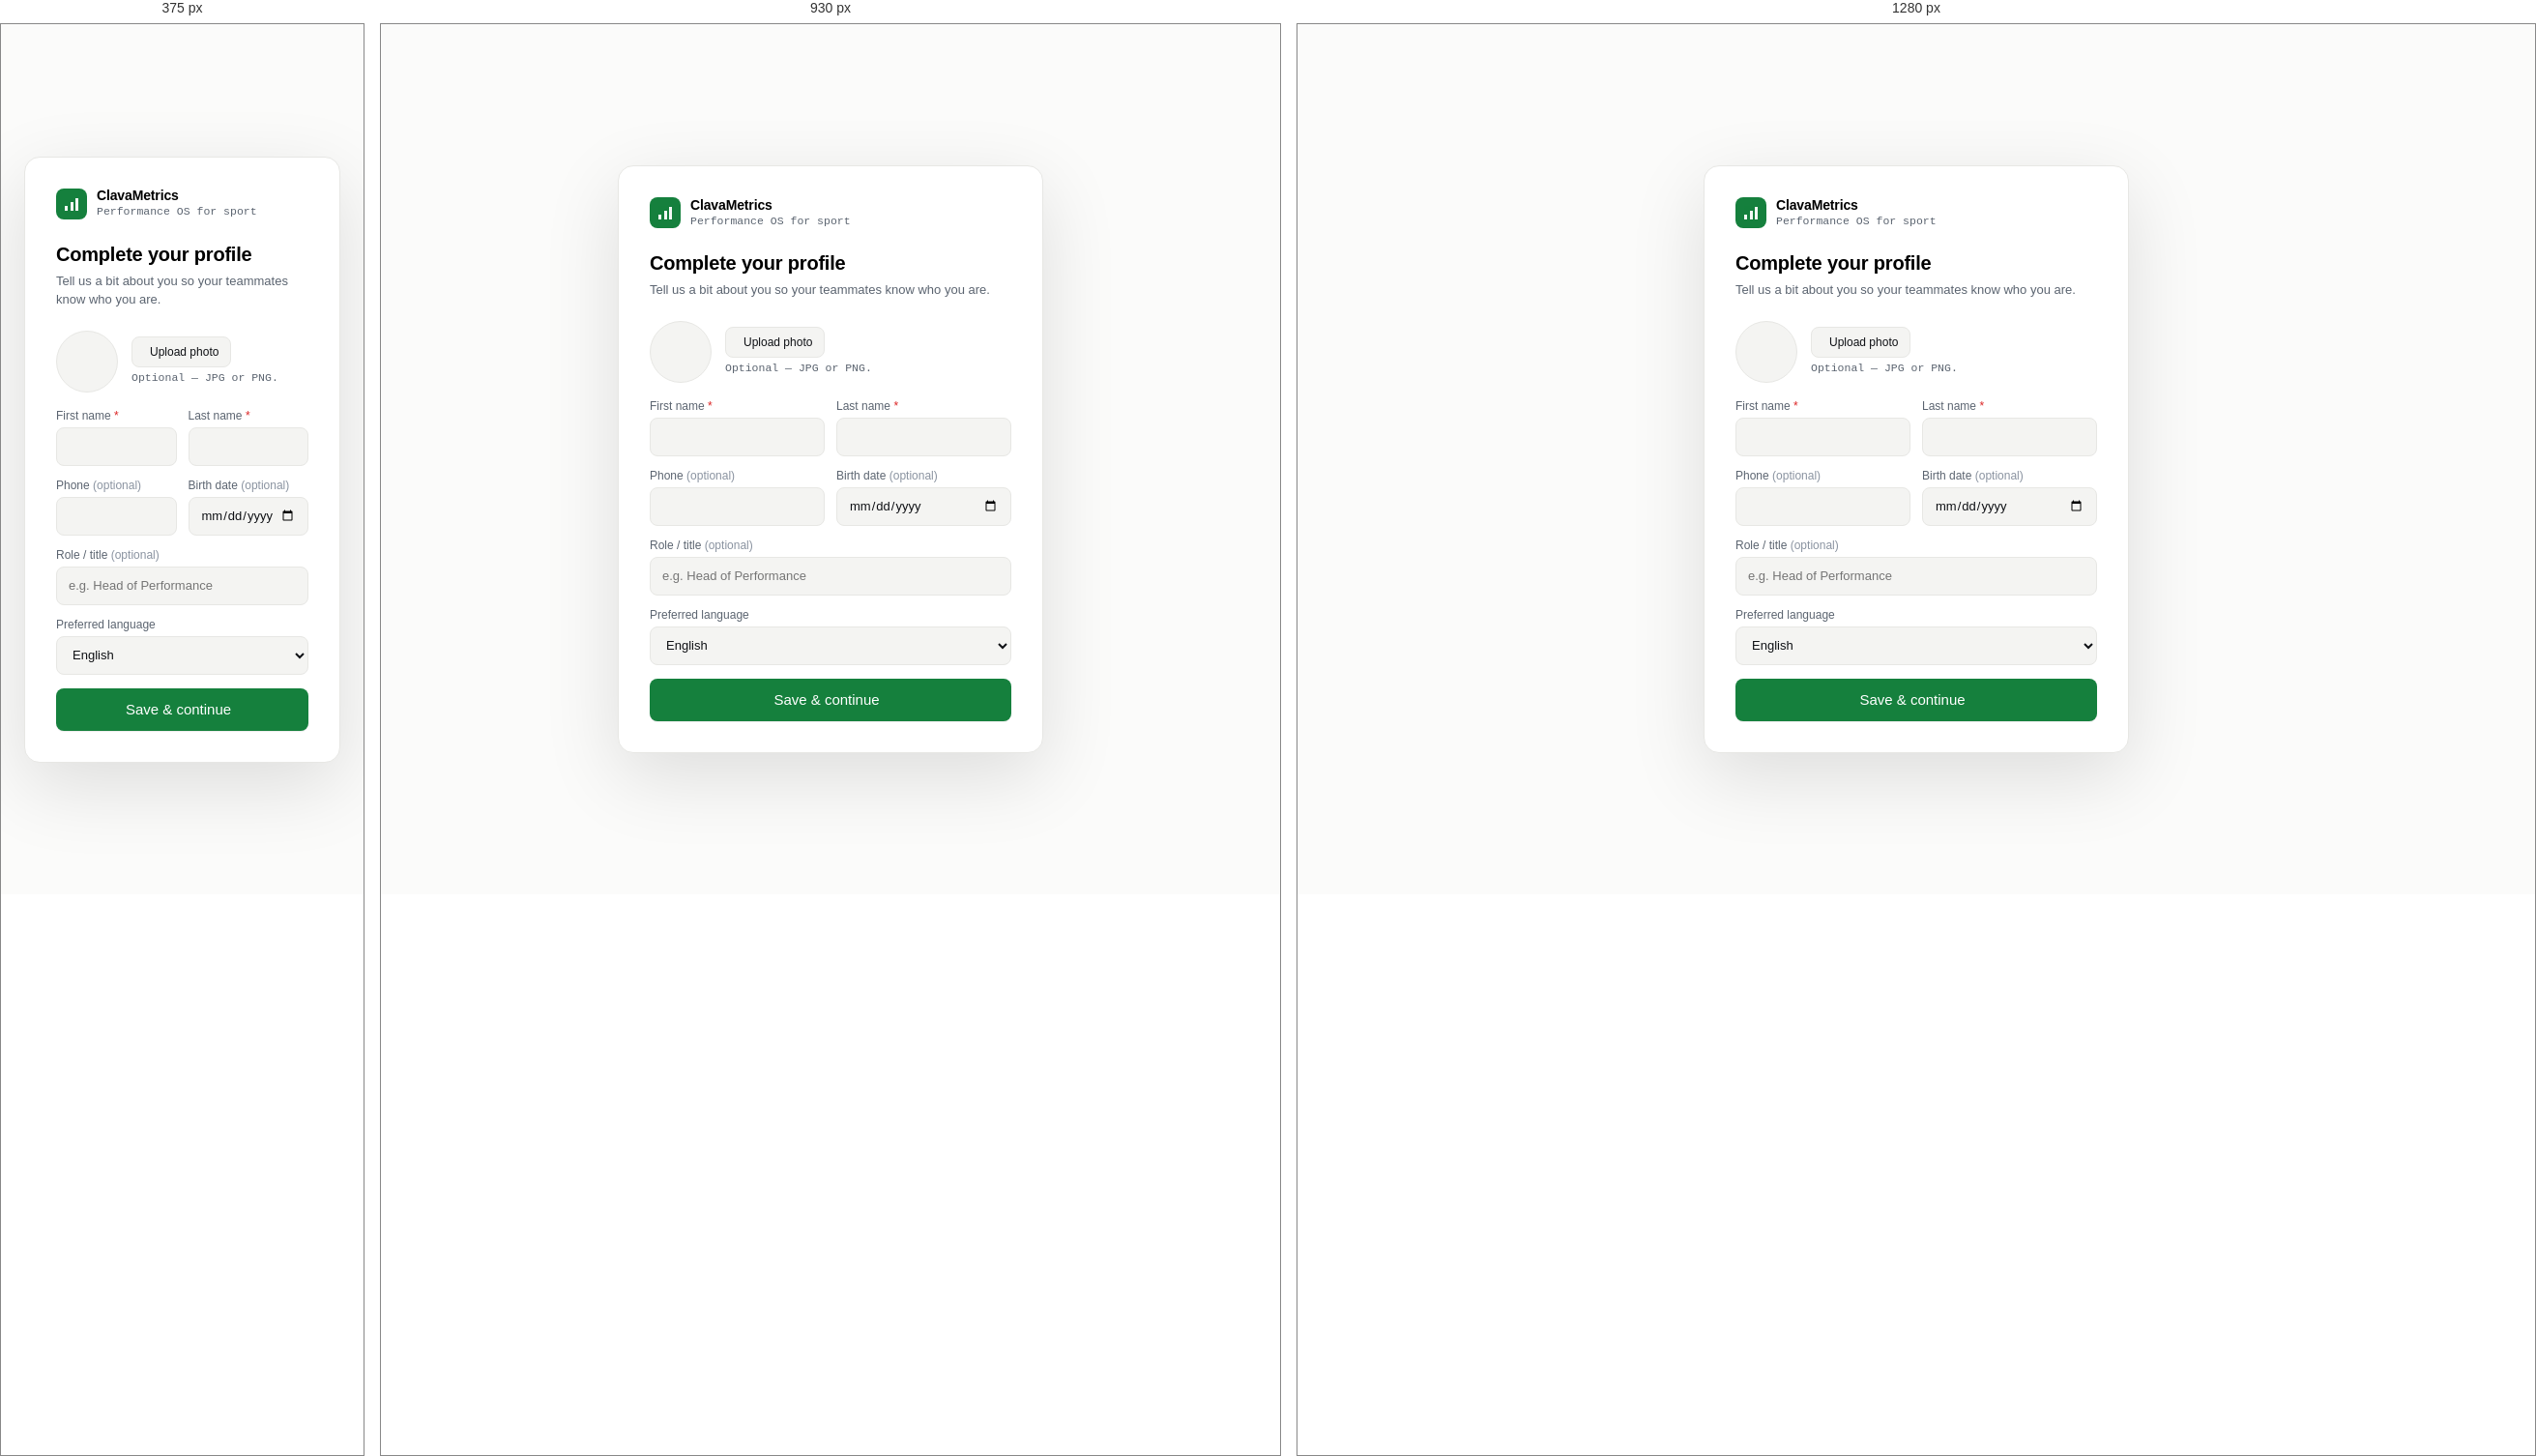
Rendered at 375 px, 930 px and 1280 px, left to right.

<!-- file: profile-onboarding.html -->
<!DOCTYPE html>
<html lang="en" data-theme="hybrid">
<head>
<meta charset="UTF-8">
<meta name="viewport" content="width=device-width, initial-scale=1.0">
<meta name="robots" content="noindex,nofollow">
<title data-i18n="profile_onboarding.pageTitle">Complete your profile — ClavaMetrics</title>
<link rel="stylesheet" href="clavametrics.css">
<script src="assets/i18n.js" defer></script>
  <link rel="manifest" href="/manifest.json">
  <meta name="theme-color" content="#15803D">
  <link rel="apple-touch-icon" href="/assets/clava-app-192.png">
  <meta name="apple-mobile-web-app-capable" content="yes">
  <meta name="apple-mobile-web-app-status-bar-style" content="black-translucent">
  <meta name="apple-mobile-web-app-title" content="ClavaMetrics">
<!-- supabase-js servido desde nuestro propio dominio, con la versión fija.
     Antes venía de un CDN externo: saludo DNS + TLS a otro servidor para un
     archivo de 207 KB que además BLOQUEA el pintado (no puede llevar defer:
     los scripts inline del cuerpo usan window.sb apenas empiezan). Y venía
     como "@2", o sea la última 2.x que hubiera ese día: una publicación del
     paquete podía romper la app sin que tocáramos nada. -->
<script src="assets/vendor/supabase-js-2.112.4.min.js"></script>
<script src="assets/supabase-init.js"></script>
<style>
  .po-shell { min-height:100vh; min-height:100dvh; display:flex; align-items:center; justify-content:center; background:var(--cm-bg); padding:24px; }
  .po-card { width:100%; max-width:440px; background:var(--cm-surface); border:1px solid var(--cm-border); border-radius:16px; padding:32px; box-shadow:0 24px 80px rgba(0,0,0,.12); }
  .po-mark { display:flex; align-items:center; gap:10px; margin-bottom:24px; }
  .po-mark .name { font:600 14px/1 var(--cm-font-sans); letter-spacing:-0.01em; color:var(--cm-fg-strong); }
  .po-mark .meta { font:500 11.5px/1.2 var(--cm-font-mono); color:var(--cm-fg-muted); margin-top:3px; }
  .po-card h2 { font:600 20px/1.2 var(--cm-font-sans); color:var(--cm-fg-strong); margin:0 0 6px; letter-spacing:-0.01em; }
  .po-card .sub { font:var(--cm-body-sm); color:var(--cm-fg-muted); margin:0 0 22px; }
  .po-photo { display:flex; align-items:center; gap:14px; margin-bottom:18px; }
  .po-ava { width:64px; height:64px; border-radius:50%; object-fit:cover; background:var(--cm-bg-soft); border:1px solid var(--cm-border); display:flex; align-items:center; justify-content:center; color:var(--cm-fg-muted); flex-shrink:0; overflow:hidden; }
  .po-ava .ti { font-size:26px; }
  .po-photo-tx { min-width:0; }
  .po-photo-tx .po-hint { font:500 11.5px/1.3 var(--cm-font-mono); color:var(--cm-fg-muted); margin-top:4px; }
  .po-filebtn { display:inline-flex; align-items:center; gap:6px; height:32px; padding:0 12px; border-radius:8px; border:1px solid var(--cm-border); background:var(--cm-bg-soft); color:var(--cm-fg); font:500 12px/1 var(--cm-font-sans); cursor:pointer; }
  .po-filebtn:hover { border-color:var(--cm-accent); }
  .po-row { display:flex; gap:12px; }
  .po-row > .po-field { flex:1; min-width:0; }
  .po-field { margin-bottom:14px; }
  .po-label { display:block; font:500 12px/1 var(--cm-font-sans); color:var(--cm-fg-muted); margin-bottom:6px; }
  .po-label .req { color:var(--cm-danger,#DC2626); }
  .po-label .opt { color:var(--cm-fg-faint,#9CA3AF); font-weight:400; }
  .po-input, .po-select { width:100%; height:40px; padding:0 12px; background:var(--cm-bg-soft); border:1px solid var(--cm-border); border-radius:8px; font:var(--cm-body-sm); color:var(--cm-fg); outline:none; box-sizing:border-box; }
  .po-input:focus, .po-select:focus { border-color:var(--cm-accent); }
  .po-alert { font:500 12.5px/1.4 var(--cm-font-sans); border-radius:8px; padding:10px 12px; margin:4px 0 14px; display:none; background:var(--cm-danger-bg,#FEF2F2); color:var(--cm-danger,#DC2626); }
</style>
</head>
<body>
  <div class="po-shell">
    <div class="po-card">
      <div class="po-mark">
        <span class="cm-logo-mark"></span>
        <div>
          <div class="name">ClavaMetrics</div>
          <div class="meta" data-i18n="login.performanceOsForSport">Performance OS for sport</div>
        </div>
      </div>
      <h2 data-i18n="profile_onboarding.title">Complete your profile</h2>
      <p class="sub" data-i18n="profile_onboarding.sub">Tell us a bit about you so your teammates know who you are.</p>

      <div class="po-photo">
        <div class="po-ava" id="poAva"><i class="ti ti-user"></i></div>
        <div class="po-photo-tx">
          <button type="button" class="po-filebtn" id="poFileBtn"><i class="ti ti-camera" style="font-size:15px"></i><span data-i18n="profile_onboarding.uploadPhoto">Upload photo</span></button>
          <div class="po-hint" data-i18n="profile_onboarding.photoHint">Optional — JPG or PNG.</div>
          <input id="poPhoto" type="file" accept="image/*" style="display:none">
        </div>
      </div>

      <div class="po-row">
        <div class="po-field">
          <label class="po-label" for="poFirst"><span data-i18n="profile_onboarding.firstName">First name</span> <span class="req">*</span></label>
          <input id="poFirst" class="po-input" type="text" autocomplete="given-name">
        </div>
        <div class="po-field">
          <label class="po-label" for="poLast"><span data-i18n="profile_onboarding.lastName">Last name</span> <span class="req">*</span></label>
          <input id="poLast" class="po-input" type="text" autocomplete="family-name">
        </div>
      </div>

      <div class="po-row">
        <div class="po-field">
          <label class="po-label" for="poPhone"><span data-i18n="profile_onboarding.phone">Phone</span> <span class="opt" data-i18n="profile_onboarding.optional">(optional)</span></label>
          <input id="poPhone" class="po-input" type="tel" autocomplete="tel">
        </div>
        <div class="po-field">
          <label class="po-label" for="poBirth"><span data-i18n="profile_onboarding.birthDate">Birth date</span> <span class="opt" data-i18n="profile_onboarding.optional">(optional)</span></label>
          <input id="poBirth" class="po-input" type="date">
        </div>
      </div>

      <div class="po-field">
        <label class="po-label" for="poJob"><span data-i18n="profile_onboarding.jobTitle">Role / title</span> <span class="opt" data-i18n="profile_onboarding.optional">(optional)</span></label>
        <input id="poJob" class="po-input" type="text" data-i18n-ph="profile_onboarding.jobTitlePh" placeholder="e.g. Head of Performance">
      </div>

      <div class="po-field">
        <label class="po-label" for="poLang" data-i18n="profile_onboarding.language">Preferred language</label>
        <select id="poLang" class="po-select">
          <option value="en">English</option>
          <option value="es">Español</option>
          <option value="pt">Português</option>
        </select>
      </div>

      <div class="po-alert" id="poErr"></div>

      <button class="cm-btn is-primary is-lg is-block" id="poBtn">
        <span data-i18n="profile_onboarding.submit">Save &amp; continue</span>
        <i class="ti ti-arrow-right" style="font-size:16px"></i>
      </button>
    </div>
  </div>

  <script>
  (async () => {
    const tt = (key, fallbackEN, vars) => { const v = (window.CM_I18N && CM_I18N.t) ? CM_I18N.t(key, vars) : null; return (v && v !== key) ? v : (fallbackEN != null ? fallbackEN : key); };
    const errEl = document.getElementById('poErr');
    const btn   = document.getElementById('poBtn');
    const showErr = m => { errEl.textContent = m; errEl.style.display = 'block'; };
    const clearErr = () => { errEl.style.display = 'none'; };

    // Must have an authenticated session (arrived via set-password / login).
    const { data: { session } } = await window.sb.auth.getSession();
    if (!session) { window.location.replace('Login.html'); return; }
    const uid = session.user.id;

    // Already onboarded? Skip straight to the Hub (prevents a redirect loop with the Hub guard).
    try {
      const { data: prof } = await window.sb.from('profiles')
        .select('onboarded, first_name, last_name, avatar_url').eq('id', uid).single();
      if (prof && prof.onboarded === true) { window.location.replace('Hub.html'); return; }
      // Prefill from anything already stored (a partial retry).
      if (prof) {
        if (prof.first_name) document.getElementById('poFirst').value = prof.first_name;
        if (prof.last_name)  document.getElementById('poLast').value  = prof.last_name;
      }
    } catch (_e) { /* fail-open: let them onboard even if the read hiccups */ }

    // Default language from current cm_lang / i18n / browser (constrained to en|es|pt).
    (function initLang() {
      const supported = ['en', 'es', 'pt'];
      let lang = null;
      try { lang = localStorage.getItem('cm_lang'); } catch (_e) {}
      if (!supported.includes(lang) && window.CM_I18N && CM_I18N.current) lang = CM_I18N.current;
      if (!supported.includes(lang)) {
        const nav = (navigator.language || 'en').slice(0, 2).toLowerCase();
        lang = supported.includes(nav) ? nav : 'en';
      }
      document.getElementById('poLang').value = lang;
    })();

    // Live language preview when they change the select (nice-to-have; harmless if unavailable).
    document.getElementById('poLang').addEventListener('change', e => {
      const l = e.target.value;
      if (window.CM_I18N && CM_I18N.setLang) { try { CM_I18N.setLang(l); } catch (_e) {} }
    });

    // Photo picker + preview (upload happens on submit).
    let _photoFile = null;
    const fileInput = document.getElementById('poPhoto');
    const ava = document.getElementById('poAva');
    document.getElementById('poFileBtn').addEventListener('click', () => fileInput.click());
    fileInput.addEventListener('change', () => {
      const f = fileInput.files && fileInput.files[0];
      if (!f) return;
      _photoFile = f;
      try {
        const url = URL.createObjectURL(f);
        ava.innerHTML = '';
        const img = document.createElement('img');
        img.src = url; img.style.cssText = 'width:100%;height:100%;object-fit:cover';
        ava.appendChild(img);
      } catch (_e) {}
    });

    async function submit() {
      clearErr();
      const first = document.getElementById('poFirst').value.trim();
      const last  = document.getElementById('poLast').value.trim();
      const phone = document.getElementById('poPhone').value.trim();
      const birth = document.getElementById('poBirth').value;            // 'YYYY-MM-DD' or ''
      const job   = document.getElementById('poJob').value.trim();
      const lang  = document.getElementById('poLang').value;

      if (!first || !last) { showErr(tt('profile_onboarding.nameRequired', 'Please enter your first and last name.')); return; }

      btn.disabled = true; btn.style.opacity = '0.6';
      try {
        // Optional photo → private 'profile-avatars' bucket, under the uid folder (matches RLS).
        let avatarUrl = null;
        if (_photoFile) {
          try {
            // Downscale before upload — a 40px avatar has no use for a multi-MB original.
            const photo = await window.cmShrinkImage(_photoFile, { maxDim: 512, maxBytes: 150 * 1024 });
            const ext = ((photo.name.split('.').pop() || 'jpg').toLowerCase().replace(/[^a-z0-9]/g, '')) || 'jpg';
            const path = uid + '/avatar.' + ext;
            const { error: upErr } = await window.sb.storage.from('profile-avatars')
              .upload(path, photo, { upsert: true, contentType: photo.type || 'image/jpeg', cacheControl: window.CM_CACHE_IMMUTABLE });
            if (upErr) throw upErr;
            // Se guarda la RUTA, no una URL firmada. cmAvatarUrl() ya distingue: si es una URL
            // completa la usa tal cual, y si es una ruta la firma bajo demanda con el TTL corto
            // (7 dias, refrescado un dia antes). Antes se firmaba por 315.360.000 s -unos 10 anos-
            // y esa URL quedaba guardada en la fila: cualquiera con el enlace veia la foto durante
            // una decada, aunque la persona se hubiera ido del club.
            avatarUrl = path;
          } catch (photoErr) {
            showErr(tt('profile_onboarding.uploadError', "Couldn't upload your photo. Try a smaller image or skip it."));
            btn.disabled = false; btn.style.opacity = '1';
            return;   // keep content; let them retry or remove the photo
          }
        }

        const fullName = (first + ' ' + last).trim();
        const patch = {
          first_name: first,
          last_name:  last,
          phone:      phone || null,
          birth_date: birth || null,
          job_title:  job || null,
          preferred_lang: lang,
          full_name:  fullName,
          onboarded:  true,
        };
        if (avatarUrl) patch.avatar_url = avatarUrl;

        const { error } = await window.sb.from('profiles').update(patch).eq('id', uid);
        if (error) {
          showErr(error.message || tt('profile_onboarding.saveError', "Couldn't save your profile. Please try again."));
          btn.disabled = false; btn.style.opacity = '1';
          return;
        }

        // Persist chosen language so the whole app switches to it.
        try { localStorage.setItem('cm_lang', lang); } catch (_e) {}

        window.location.replace('Hub.html');
      } catch (e) {
        showErr(tt('profile_onboarding.saveError', "Couldn't save your profile. Please try again."));
        btn.disabled = false; btn.style.opacity = '1';
      }
    }

    btn.addEventListener('click', submit);
    document.getElementById('poJob').addEventListener('keydown', e => { if (e.key === 'Enter') submit(); });
  })();
  </script>
<script>
  if ('serviceWorker' in navigator) {
    window.addEventListener('load', () => {
      navigator.serviceWorker.register('/service-worker.js').catch(() => {});
    });
  }
</script>
</body>
</html>


/* @media block from clavametrics.css */
@media (max-width: 820px) {
  .hub-topbar .cm-btn:has(> .ti) > span,
  .cm-topbar .cm-btn:has(> .ti) > span { display: none; }
  .hub-topbar .cm-btn:has(> .ti),
  .cm-topbar .cm-btn:has(> .ti) { padding: 0 9px; gap: 0; }
}

/* @media block from clavametrics.css */
@media (max-width: 1040px) {
  .hub-topbar .hub-search, .cm-topbar .hub-search, .cm-topbar-search { display: none; }
}